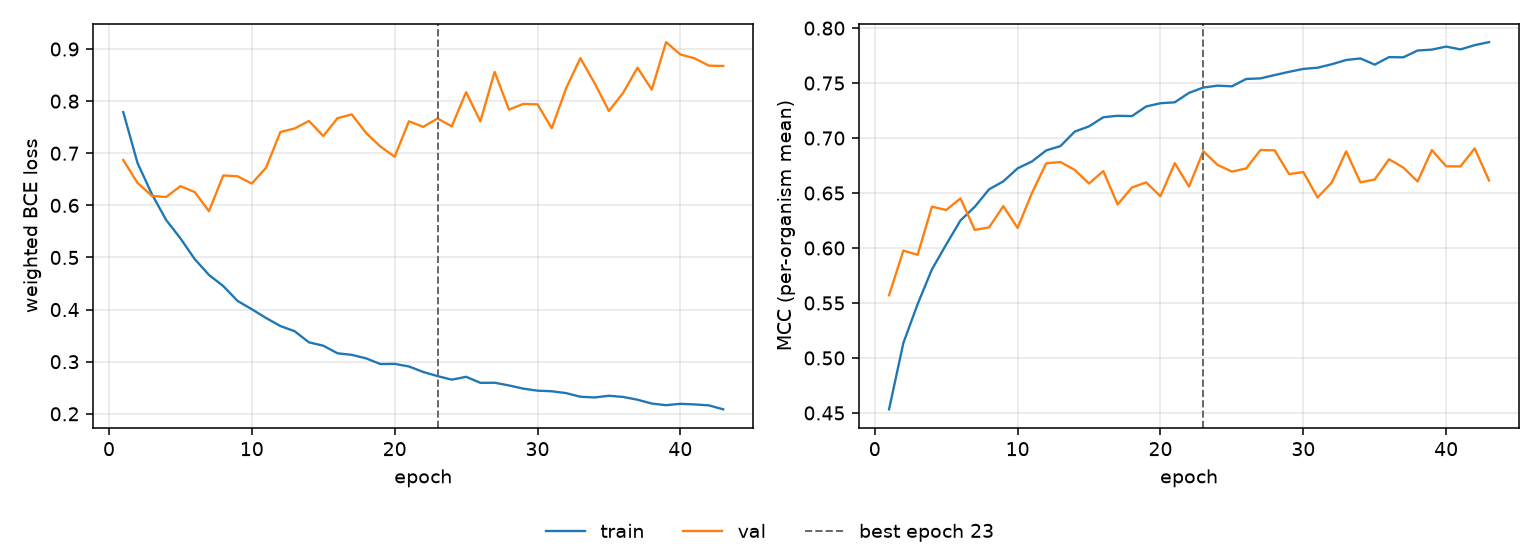

Values plotted in this chart, from the file beside it:
epoch, tr_loss, vl_loss, tr_mcc, vl_mcc, is_best
1, 0.779, 0.6871, 0.4533, 0.557, False
2, 0.6813, 0.643, 0.5135, 0.5976, False
3, 0.6217, 0.6184, 0.5489, 0.5938, False
4, 0.572, 0.6159, 0.5805, 0.6376, False
5, 0.5368, 0.6369, 0.6031, 0.6345, False
6, 0.497, 0.6256, 0.6251, 0.6451, False
7, 0.4665, 0.5888, 0.6375, 0.6165, False
8, 0.4451, 0.6574, 0.6533, 0.6187, False
9, 0.4166, 0.6558, 0.6606, 0.638, False
10, 0.4007, 0.6418, 0.6725, 0.6183, False
11, 0.3838, 0.6724, 0.6787, 0.6499, False
12, 0.3684, 0.7408, 0.6887, 0.677, False
13, 0.3584, 0.7476, 0.6927, 0.6782, False
14, 0.3371, 0.762, 0.7059, 0.671, False
15, 0.3307, 0.733, 0.7106, 0.6587, False
16, 0.3161, 0.7673, 0.7189, 0.6699, False
17, 0.3131, 0.7745, 0.7202, 0.6395, False
18, 0.3064, 0.7389, 0.7199, 0.655, False
19, 0.2955, 0.7129, 0.7287, 0.6597, False
20, 0.2958, 0.6933, 0.7317, 0.647, False
21, 0.2908, 0.7613, 0.7325, 0.6772, False
22, 0.2803, 0.7507, 0.7411, 0.6559, False
23, 0.2724, 0.7667, 0.7459, 0.688, True
24, 0.2655, 0.7517, 0.7476, 0.6756, False
25, 0.271, 0.8173, 0.747, 0.6695, False
26, 0.2594, 0.7613, 0.7537, 0.6723, False
27, 0.2596, 0.8562, 0.7543, 0.6891, False
28, 0.2545, 0.7838, 0.7573, 0.6888, False
29, 0.2483, 0.7946, 0.7602, 0.6672, False
30, 0.2444, 0.7938, 0.7629, 0.6691, False
31, 0.2432, 0.748, 0.764, 0.6459, False
32, 0.2397, 0.8246, 0.7672, 0.6596, False
33, 0.2328, 0.8825, 0.771, 0.6879, False
34, 0.2314, 0.8344, 0.7724, 0.6597, False
35, 0.2346, 0.7811, 0.7668, 0.6623, False
36, 0.2323, 0.8161, 0.7736, 0.6807, False
37, 0.227, 0.8641, 0.7734, 0.6732, False
38, 0.2197, 0.8222, 0.7796, 0.6605, False
39, 0.2165, 0.9133, 0.7804, 0.689, False
40, 0.2192, 0.8896, 0.7832, 0.6743, False
41, 0.218, 0.8821, 0.7806, 0.6742, False
42, 0.2162, 0.868, 0.7845, 0.6906, False
43, 0.2086, 0.8676, 0.7872, 0.6614, False
